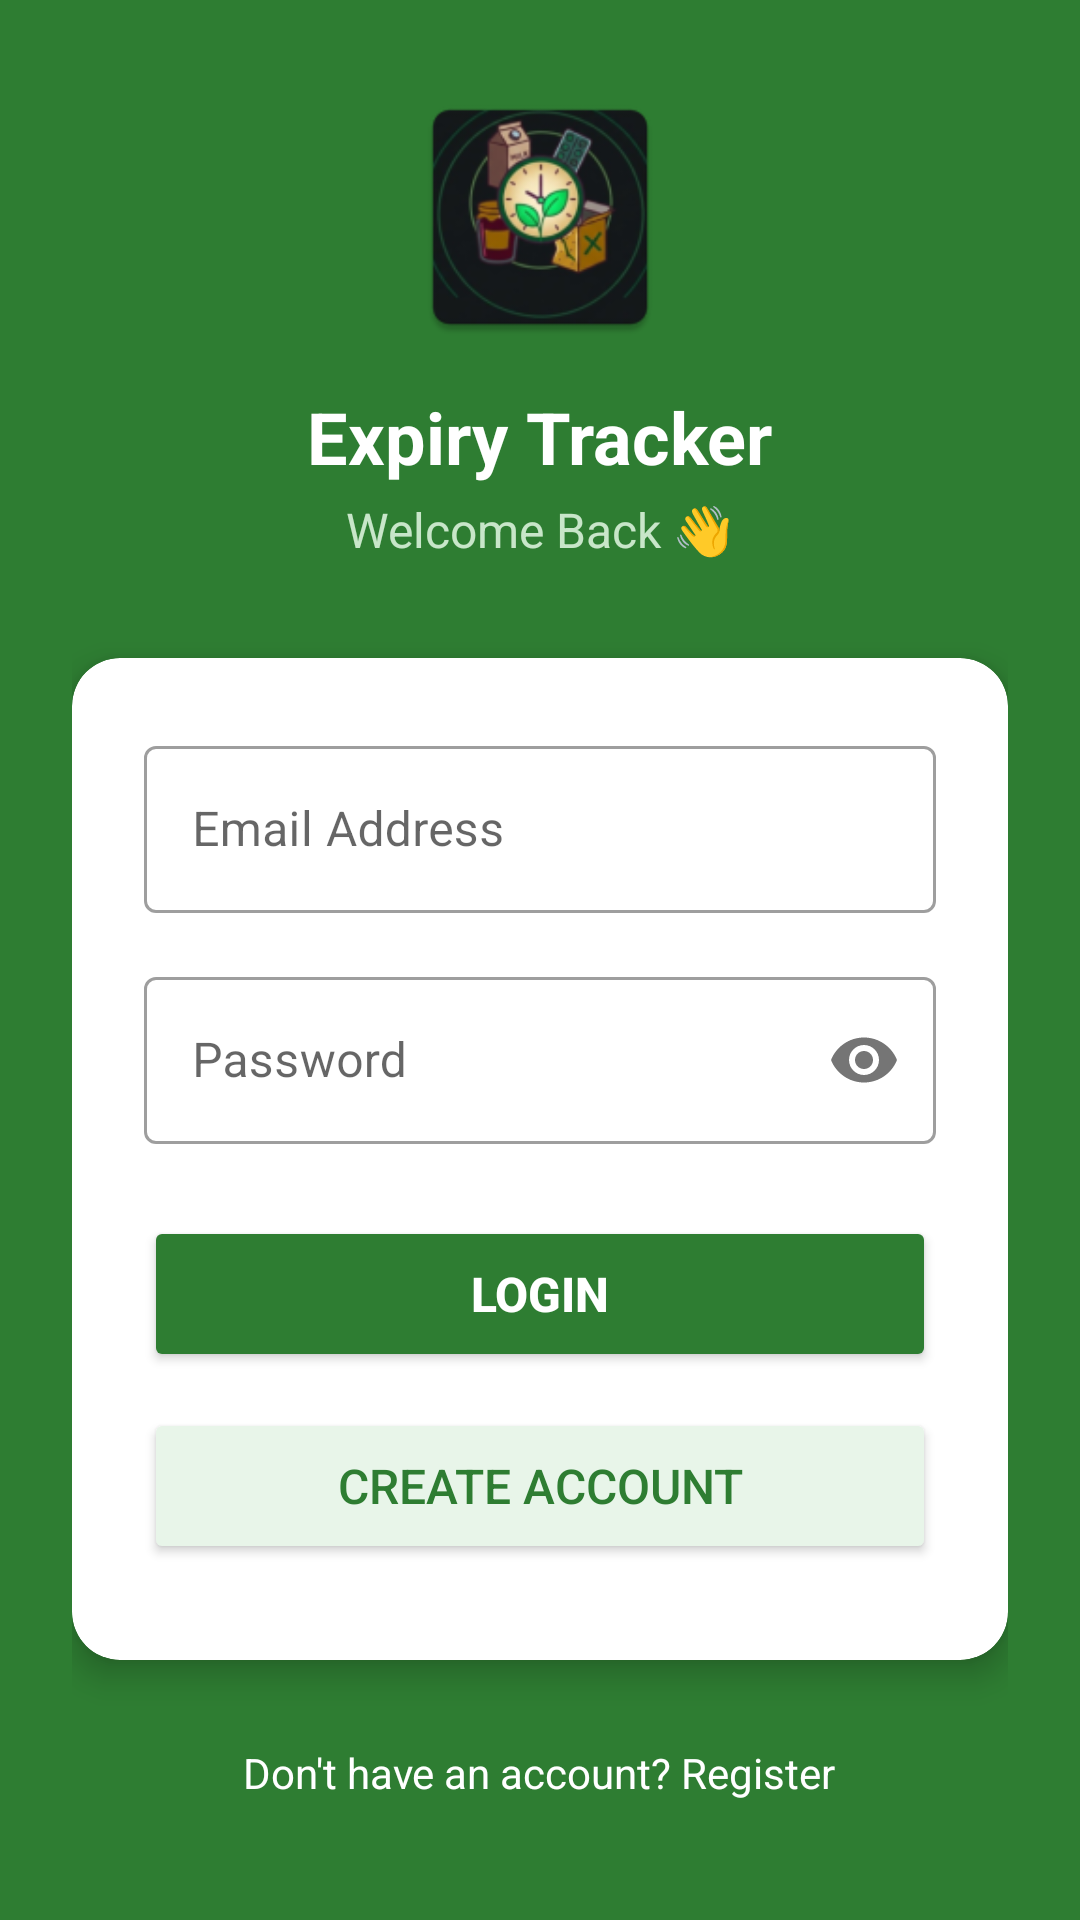

The Android layout XML behind this screen, and the referenced resources:
<!-- AndroidManifest.xml: application theme Theme.ExpiryTracker -->
<!-- res/layout/activity_login.xml -->
<?xml version="1.0" encoding="utf-8"?>
<ScrollView
    xmlns:android="http://schemas.android.com/apk/res/android"
    android:layout_width="match_parent"
    android:layout_height="match_parent"
    android:background="#2E7D32"
    android:fillViewport="true">

    <LinearLayout
        android:layout_width="match_parent"
        android:layout_height="wrap_content"
        android:orientation="vertical"
        android:gravity="center"
        android:padding="24dp"
        android:minHeight="600dp">

        
        <ImageView
            android:layout_width="90dp"
            android:layout_height="90dp"
            android:src="@mipmap/ic_launcher"
            android:layout_marginBottom="12dp"
            android:contentDescription="App Logo"/>

        
        <TextView
            android:layout_width="wrap_content"
            android:layout_height="wrap_content"
            android:text="Expiry Tracker"
            android:textColor="#FFFFFF"
            android:textSize="24sp"
            android:textStyle="bold"
            android:layout_marginBottom="4dp"/>

        
        <TextView
            android:id="@+id/tvTitle"
            android:layout_width="wrap_content"
            android:layout_height="wrap_content"
            android:text="Welcome Back 👋"
            android:textColor="#C8E6C9"
            android:textSize="16sp"
            android:layout_marginBottom="32dp"/>

        
        <com.google.android.material.card.MaterialCardView
            android:layout_width="match_parent"
            android:layout_height="wrap_content"
            app:cardCornerRadius="16dp"
            app:cardElevation="6dp"
            app:cardBackgroundColor="#FFFFFF"
            xmlns:app="http://schemas.android.com/apk/res-auto">

            <LinearLayout
                android:layout_width="match_parent"
                android:layout_height="wrap_content"
                android:orientation="vertical"
                android:padding="24dp">

                
                <com.google.android.material.textfield.TextInputLayout
                    android:layout_width="match_parent"
                    android:layout_height="wrap_content"
                    android:hint="Email Address"
                    style="@style/Widget.MaterialComponents.TextInputLayout.OutlinedBox"
                    android:layout_marginBottom="16dp">

                    <com.google.android.material.textfield.TextInputEditText
                        android:id="@+id/etEmail"
                        android:layout_width="match_parent"
                        android:layout_height="wrap_content"
                        android:inputType="textEmailAddress"
                        android:maxLines="1"
                        android:imeOptions="actionNext"/>

                </com.google.android.material.textfield.TextInputLayout>

                
                <com.google.android.material.textfield.TextInputLayout
                    android:layout_width="match_parent"
                    android:layout_height="wrap_content"
                    android:hint="Password"
                    style="@style/Widget.MaterialComponents.TextInputLayout.OutlinedBox"
                    app:passwordToggleEnabled="true"
                    android:layout_marginBottom="24dp">

                    <com.google.android.material.textfield.TextInputEditText
                        android:id="@+id/etPassword"
                        android:layout_width="match_parent"
                        android:layout_height="wrap_content"
                        android:inputType="textPassword"
                        android:maxLines="1"
                        android:imeOptions="actionDone"/>

                </com.google.android.material.textfield.TextInputLayout>

                
                <Button
                    android:id="@+id/btnLogin"
                    android:layout_width="match_parent"
                    android:layout_height="52dp"
                    android:text="Login"
                    android:textSize="16sp"
                    android:textStyle="bold"
                    android:backgroundTint="#2E7D32"
                    android:textColor="#FFFFFF"
                    android:layout_marginBottom="12dp"/>

                
                <Button
                    android:id="@+id/btnRegister"
                    android:layout_width="match_parent"
                    android:layout_height="52dp"
                    android:text="Create Account"
                    android:textSize="16sp"
                    android:backgroundTint="#E8F5E9"
                    android:textColor="#2E7D32"
                    android:layout_marginBottom="8dp"/>

                
                <ProgressBar
                    android:id="@+id/progressBar"
                    android:layout_width="wrap_content"
                    android:layout_height="wrap_content"
                    android:layout_gravity="center"
                    android:indeterminateTint="#2E7D32"
                    android:visibility="gone"/>

            </LinearLayout>

        </com.google.android.material.card.MaterialCardView>

        
        <TextView
            android:id="@+id/tvToggle"
            android:layout_width="wrap_content"
            android:layout_height="wrap_content"
            android:text="Don't have an account? Register"
            android:textColor="#FFFFFF"
            android:textSize="14sp"
            android:padding="12dp"
            android:layout_marginTop="16dp"
            android:clickable="true"
            android:focusable="true"
            android:background="?attr/selectableItemBackground"/>

    </LinearLayout>

</ScrollView>
<!-- resources referenced by this layout -->
<resources>
  <!-- mipmap ic_launcher: webp bitmap (mipmap-hdpi, 5508 bytes) -->
  <style name="Theme.ExpiryTracker" parent="Theme.MaterialComponents.DayNight.NoActionBar">
          <item name="colorPrimary">#2E7D32</item>
          <item name="colorPrimaryVariant">#1B5E20</item>
          <item name="colorOnPrimary">#FFFFFF</item>
          <item name="colorSecondary">#66BB6A</item>
          <item name="colorOnSecondary">#000000</item>
          <item name="android:windowBackground">#F5F5F5</item>
          <item name="android:statusBarColor">#1B5E20</item>
          <item name="android:navigationBarColor">#2E7D32</item>
          <item name="android:textColor">#212121</item>
      </style>
</resources>
